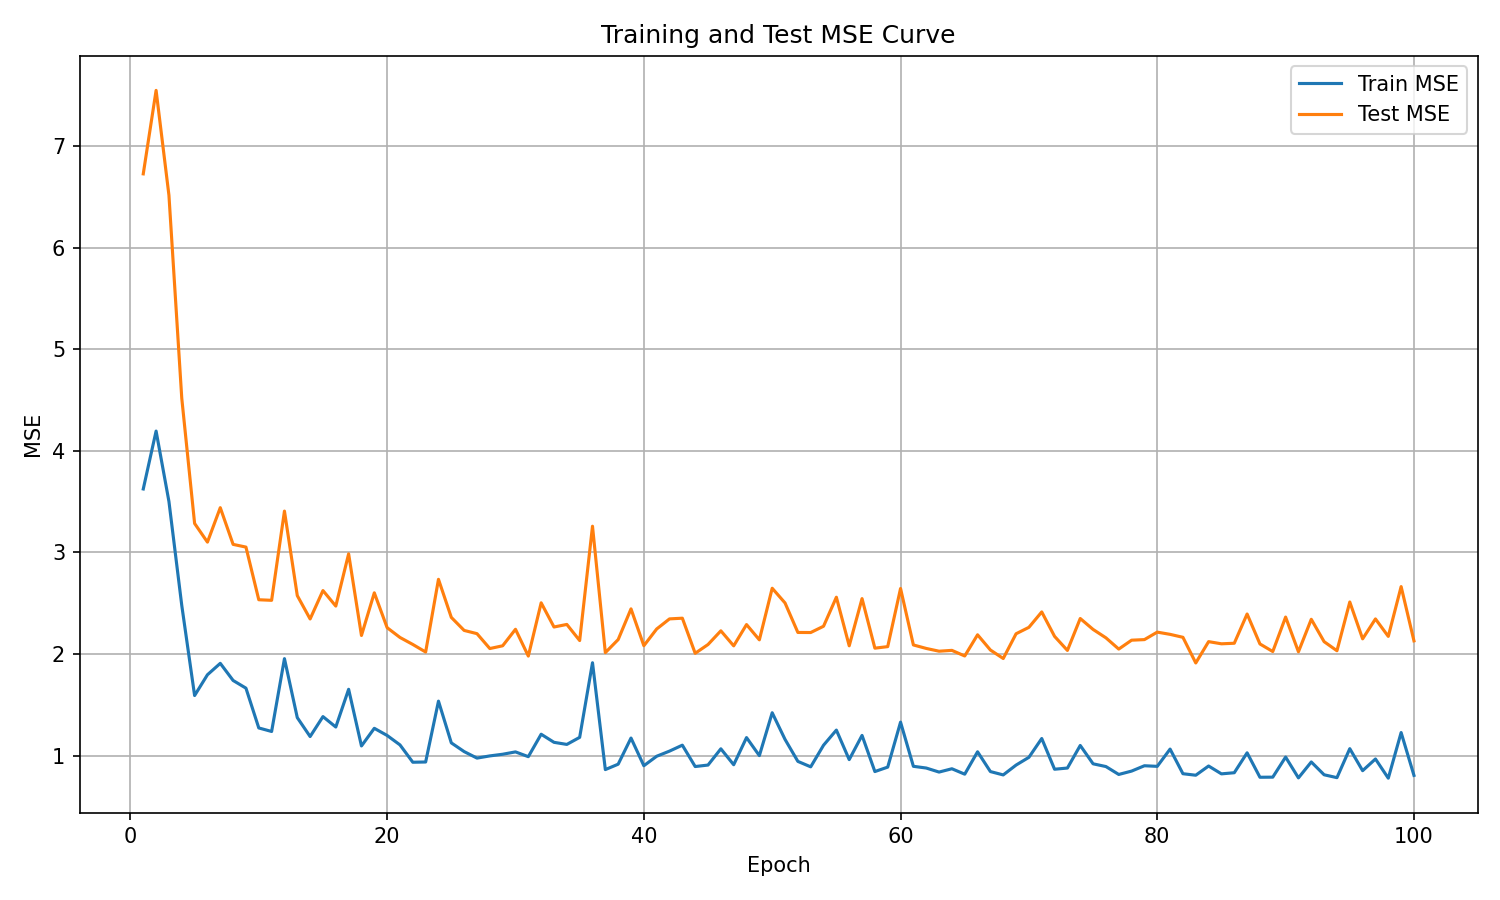

Values plotted in this chart, from the file beside it:
epoch, train_mse, test_mse
1, 3.625, 6.728
2, 4.195, 7.55
3, 3.502, 6.517
4, 2.478, 4.518
5, 1.591, 3.285
6, 1.795, 3.101
7, 1.908, 3.44
8, 1.739, 3.079
9, 1.663, 3.052
10, 1.271, 2.534
11, 1.237, 2.528
12, 1.954, 3.407
13, 1.373, 2.575
14, 1.187, 2.344
15, 1.383, 2.624
16, 1.281, 2.472
17, 1.652, 2.986
18, 1.094, 2.182
19, 1.268, 2.602
20, 1.197, 2.259
21, 1.105, 2.162
22, 0.9338, 2.094
23, 0.9361, 2.019
24, 1.535, 2.735
25, 1.124, 2.36
26, 1.039, 2.232
27, 0.9745, 2.2
28, 0.9961, 2.053
29, 1.012, 2.08
30, 1.036, 2.243
31, 0.9886, 1.979
32, 1.209, 2.503
33, 1.13, 2.265
34, 1.109, 2.291
35, 1.179, 2.132
36, 1.913, 3.258
37, 0.8614, 2.013
38, 0.9145, 2.142
39, 1.172, 2.444
40, 0.8994, 2.081
41, 0.9927, 2.246
42, 1.043, 2.345
43, 1.102, 2.352
44, 0.8914, 2.006
45, 0.906, 2.093
46, 1.066, 2.228
47, 0.9092, 2.08
48, 1.176, 2.289
49, 0.9989, 2.139
50, 1.421, 2.647
51, 1.159, 2.502
52, 0.9421, 2.212
53, 0.8885, 2.211
54, 1.101, 2.273
55, 1.25, 2.559
56, 0.9596, 2.08
57, 1.198, 2.545
58, 0.842, 2.057
59, 0.8857, 2.072
60, 1.329, 2.645
... 40 more rows
